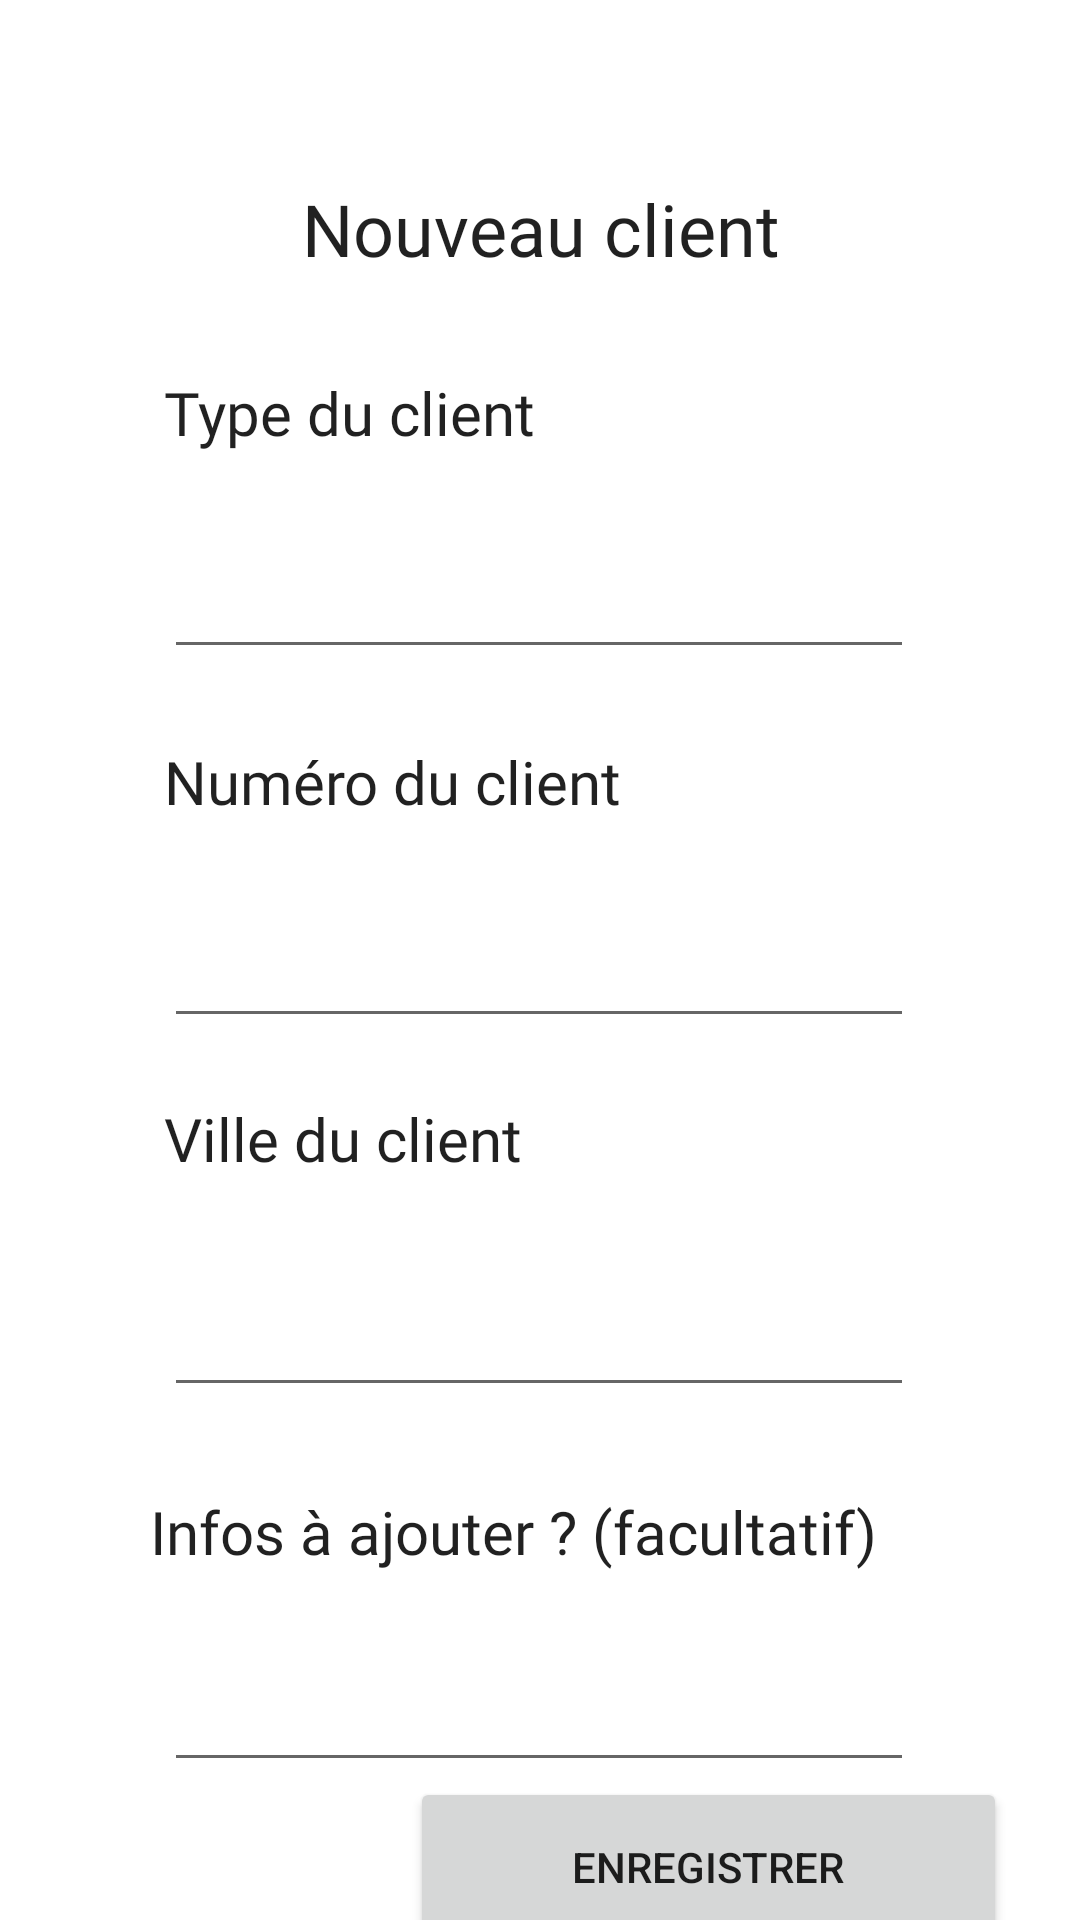

This screen was rendered from an Android layout file. Write that file and the resources it references.
<!-- AndroidManifest.xml: application theme Theme.Gestion_roll -->
<!-- res/layout/activity_new_client.xml -->
<?xml version="1.0" encoding="utf-8"?>
<androidx.constraintlayout.widget.ConstraintLayout xmlns:android="http://schemas.android.com/apk/res/android"
    xmlns:app="http://schemas.android.com/apk/res-auto"
    xmlns:tools="http://schemas.android.com/tools"
    android:layout_width="match_parent"
    android:layout_height="match_parent"
    tools:context=".client.NewClient">


    <TextView
        android:id="@+id/texte_titre"
        android:layout_width="211dp"
        android:layout_height="36dp"
        android:layout_marginTop="60dp"
        android:fontFamily="@font/dm_sans"
        android:text="@string/texte_titre_nv_client"
        android:textAlignment="center"
        android:textAppearance="@style/TextAppearance.AppCompat.Body1"
        android:textSize="24sp"
        app:layout_constraintEnd_toEndOf="parent"
        app:layout_constraintStart_toStartOf="parent"
        app:layout_constraintTop_toTopOf="parent" />

    <TextView
        android:id="@+id/texte_type_nv_client"
        android:layout_width="250dp"
        android:layout_height="35dp"
        android:layout_marginTop="28dp"
        android:fontFamily="@font/dm_sans"
        android:labelFor="@id/type_nv_client"
        android:text="@string/texte_type_nv_client"
        android:textAlignment="viewStart"
        android:textAppearance="@style/TextAppearance.AppCompat.Body1"
        android:textSize="20sp"
        app:layout_constraintEnd_toEndOf="parent"
        app:layout_constraintHorizontal_bias="0.496"
        app:layout_constraintStart_toStartOf="parent"
        app:layout_constraintTop_toBottomOf="@+id/texte_titre" />

    <TextView
        android:id="@+id/texte_ville_nv_client"
        android:layout_width="250dp"
        android:layout_height="35dp"
        android:layout_marginTop="20dp"
        android:fontFamily="@font/dm_sans"
        android:labelFor="@id/ville_nv_client"
        android:text="@string/texte_ville_nv_client"
        android:textAlignment="viewStart"
        android:textAppearance="@style/TextAppearance.AppCompat.Body1"
        android:textSize="20sp"
        app:layout_constraintEnd_toEndOf="parent"
        app:layout_constraintHorizontal_bias="0.496"
        app:layout_constraintStart_toStartOf="parent"
        app:layout_constraintTop_toBottomOf="@+id/num_nv_client" />

    <EditText
        android:id="@+id/ville_nv_client"
        android:layout_width="250dp"
        android:layout_height="60dp"
        android:layout_marginTop="8dp"
        android:ems="10"
        android:importantForAutofill="no"
        android:inputType="text"
        app:layout_constraintEnd_toEndOf="parent"
        app:layout_constraintHorizontal_bias="0.496"
        app:layout_constraintStart_toStartOf="parent"
        app:layout_constraintTop_toBottomOf="@+id/texte_ville_nv_client"
        tools:ignore="DuplicateSpeakableTextCheck" />

    <TextView
        android:id="@+id/texte_num_nv_client"
        android:layout_width="250dp"
        android:layout_height="35dp"
        android:layout_marginTop="24dp"
        android:fontFamily="@font/dm_sans"
        android:labelFor="@id/num_nv_client"
        android:text="@string/num_ro_du_client"
        android:textAlignment="viewStart"
        android:textAppearance="@style/TextAppearance.AppCompat.Body1"
        android:textSize="20sp"
        app:layout_constraintEnd_toEndOf="parent"
        app:layout_constraintHorizontal_bias="0.496"
        app:layout_constraintStart_toStartOf="parent"
        app:layout_constraintTop_toBottomOf="@+id/type_nv_client" />

    <EditText
        android:id="@+id/num_nv_client"
        android:layout_width="250dp"
        android:layout_height="60dp"
        android:layout_marginTop="4dp"
        android:ems="10"
        android:importantForAutofill="no"
        android:inputType="text"
        android:textColorHint="#757575"
        app:layout_constraintEnd_toEndOf="parent"
        app:layout_constraintHorizontal_bias="0.496"
        app:layout_constraintStart_toStartOf="parent"
        app:layout_constraintTop_toBottomOf="@+id/texte_num_nv_client" />

    <TextView
        android:id="@+id/texte_facultatif_nv_client"
        android:layout_width="282dp"
        android:layout_height="33dp"
        android:layout_marginTop="28dp"
        android:fontFamily="@font/dm_sans"
        android:labelFor="@id/ville_nv_client"
        android:text="@string/facultatif"
        android:textAlignment="viewStart"
        android:textAppearance="@style/TextAppearance.AppCompat.Body1"
        android:textSize="20sp"
        app:layout_constraintEnd_toEndOf="parent"
        app:layout_constraintHorizontal_bias="0.639"
        app:layout_constraintStart_toStartOf="parent"
        app:layout_constraintTop_toBottomOf="@+id/ville_nv_client" />

    <EditText
        android:id="@+id/facultatif_nv_client"
        android:layout_width="250dp"
        android:layout_height="60dp"
        android:layout_marginTop="4dp"
        android:ems="10"
        android:importantForAutofill="no"
        android:inputType="text"
        app:layout_constraintEnd_toEndOf="parent"
        app:layout_constraintHorizontal_bias="0.496"
        app:layout_constraintStart_toStartOf="parent"
        app:layout_constraintTop_toBottomOf="@+id/texte_facultatif_nv_client"
        tools:ignore="TextContrastCheck" />

    <EditText
        android:id="@+id/type_nv_client"
        android:layout_width="250dp"
        android:layout_height="60dp"
        android:layout_marginTop="4dp"
        android:autofillHints="username"
        android:ems="10"
        android:inputType="textPersonName"
        android:textColorHint="#757575"
        app:layout_constraintEnd_toEndOf="parent"
        app:layout_constraintHorizontal_bias="0.496"
        app:layout_constraintStart_toStartOf="parent"
        app:layout_constraintTop_toBottomOf="@+id/texte_type_nv_client"
        tools:ignore="DuplicateSpeakableTextCheck" />

    <Button
        android:id="@+id/button_new_user"
        android:layout_width="199dp"
        android:layout_height="60dp"
        android:text="@string/texte_bouton_nv_client"
        app:layout_constraintBottom_toBottomOf="parent"
        app:layout_constraintEnd_toEndOf="parent"
        app:layout_constraintHorizontal_bias="0.849"
        app:layout_constraintStart_toStartOf="parent"
        app:layout_constraintTop_toBottomOf="@+id/facultatif_nv_client"
        app:layout_constraintVertical_bias="0.134" />

</androidx.constraintlayout.widget.ConstraintLayout>
<!-- resources referenced by this layout -->
<resources>
  <string name="facultatif">Infos à ajouter ? (facultatif)</string>
  <string name="num_ro_du_client">Numéro du client</string>
  <string name="texte_bouton_nv_client">Enregistrer</string>
  <string name="texte_titre_nv_client">Nouveau client</string>
  <string name="texte_type_nv_client">Type du client</string>
  <string name="texte_ville_nv_client">Ville du client</string>
  <style name="Theme.Gestion_roll" parent="Theme.MaterialComponents.DayNight.NoActionBar">
          
          <item name="colorPrimary">@color/purple_500</item>
          <item name="colorPrimaryVariant">@color/purple_700</item>
          <item name="colorOnPrimary">@color/white</item>
          
          <item name="colorSecondary">@color/teal_200</item>
          <item name="colorSecondaryVariant">@color/teal_700</item>
          <item name="colorOnSecondary">@color/black</item>
          
          <item name="android:statusBarColor">?attr/colorPrimaryVariant</item>
          
      </style>
  <!-- not gathered from this repository: default colours our renderer supplied (Android Studio template values) -->
  <color name="purple_500">#FF6200EE</color>
  <color name="purple_700">#FF3700B3</color>
  <color name="teal_200">#FF03DAC5</color>
  <color name="teal_700">#FF018786</color>
  <color name="black">#FF000000</color>
  <color name="white">#FFFFFFFF</color>
</resources>
